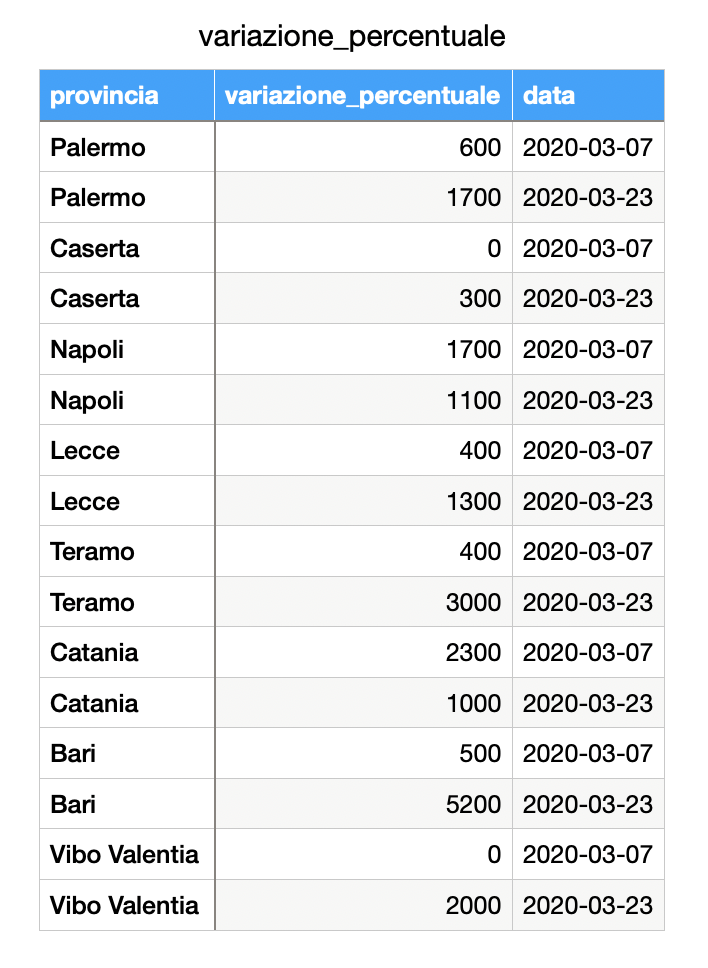

Source data for this figure (header and first rows):
provincia, variazione_percentuale, data
Palermo, 600, 2020-03-07
Palermo, 1700, 2020-03-23
Caserta, 0, 2020-03-07
Caserta, 300, 2020-03-23
Napoli, 1700, 2020-03-07
Napoli, 1100, 2020-03-23
Lecce, 400, 2020-03-07
Lecce, 1300, 2020-03-23
Teramo, 400, 2020-03-07
Teramo, 3000, 2020-03-23
Catania, 2300, 2020-03-07
Catania, 1000, 2020-03-23
Bari, 500, 2020-03-07
Bari, 5200, 2020-03-23
Vibo Valentia, 0, 2020-03-07
Vibo Valentia, 2000, 2020-03-23
